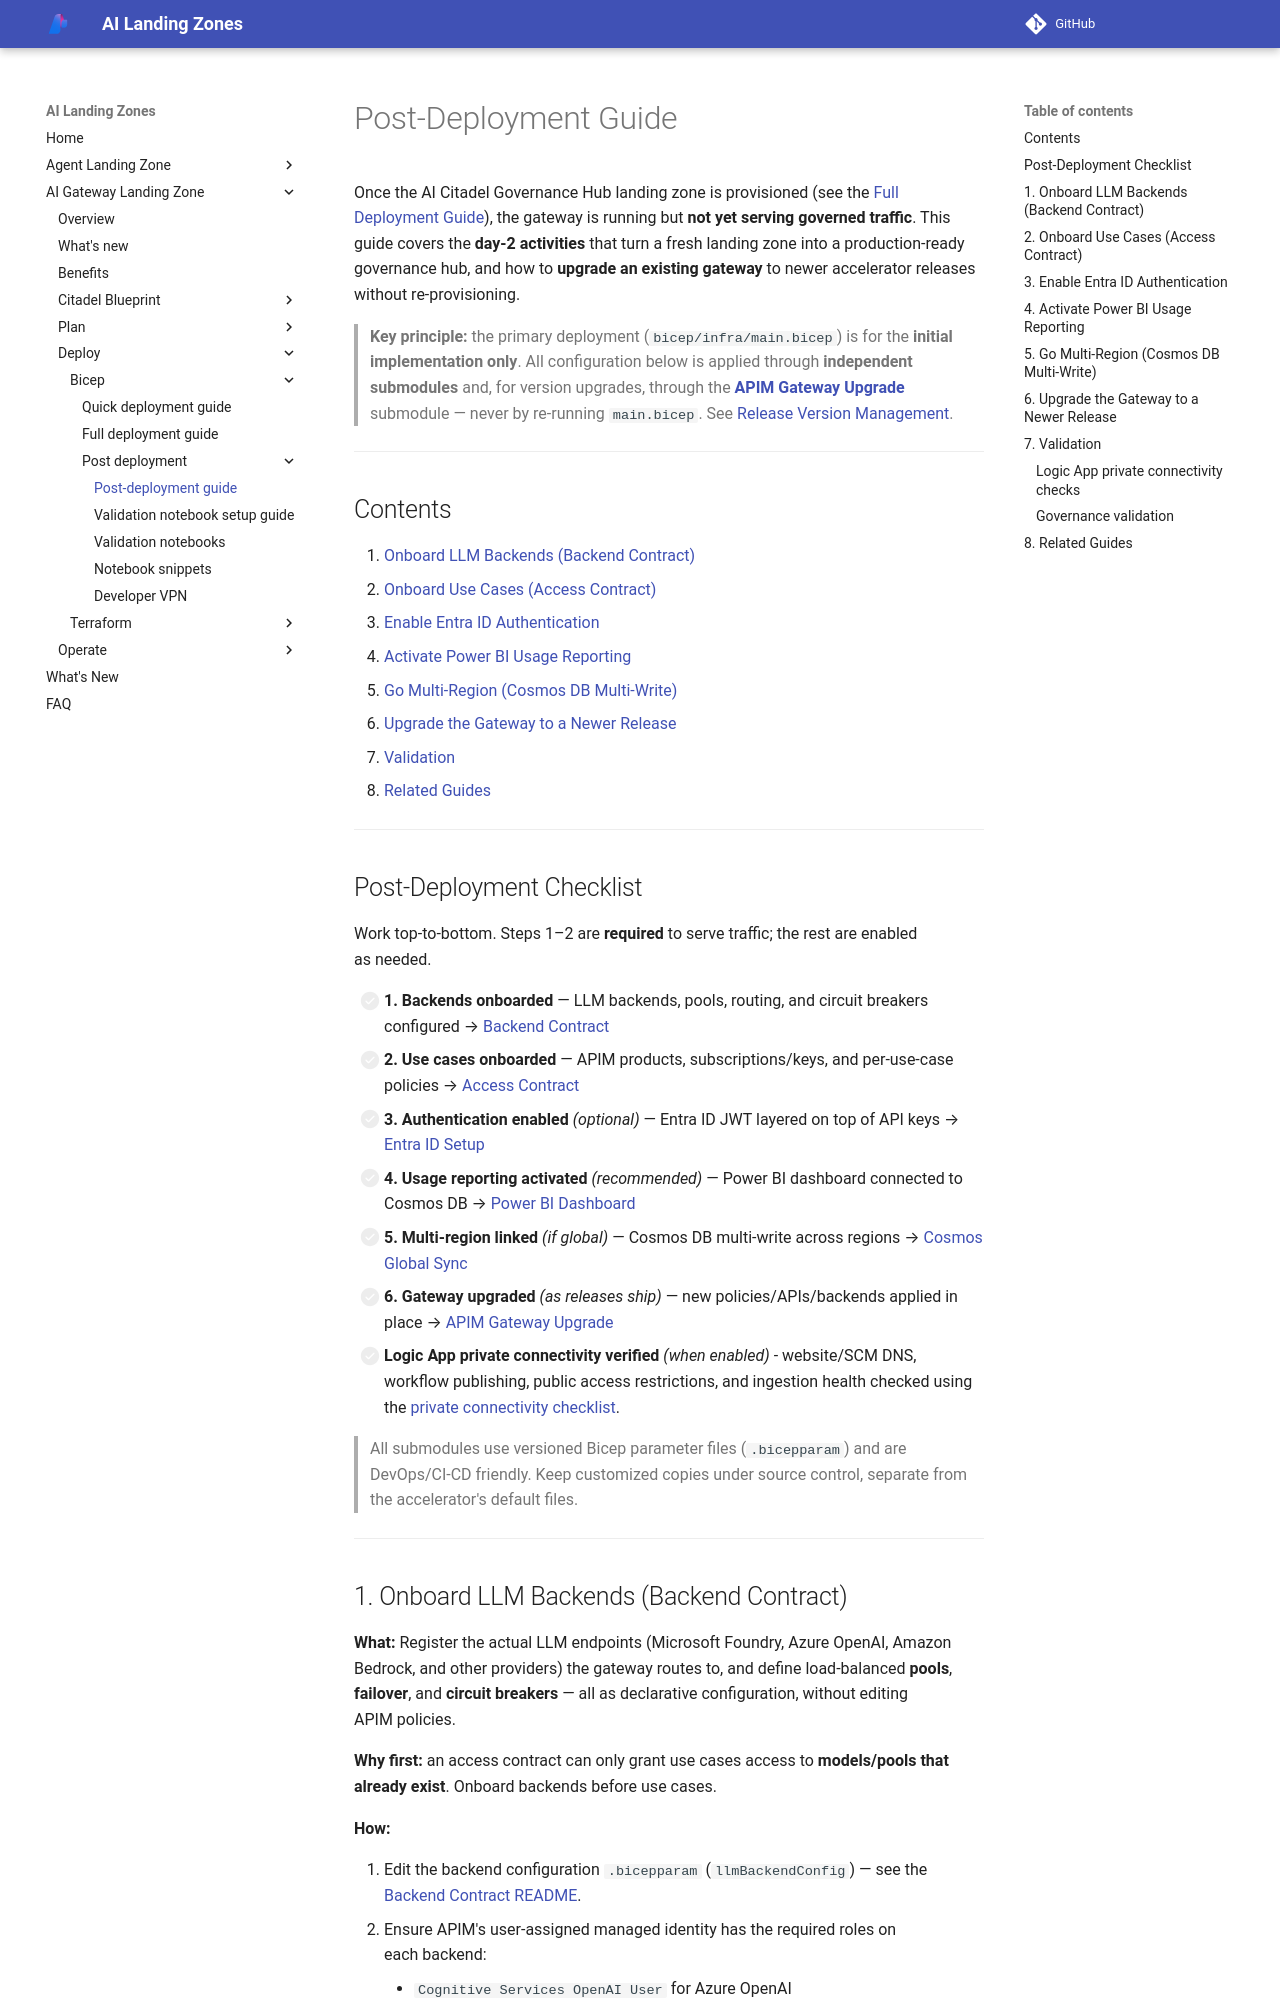

repository: Azure/AI-Landing-Zones · page: ai-gateway-landing-zone/operate/post-deployment/index.html · generator: mkdocs

---
render_macros: false
---

# Post-Deployment Guide

Once the AI Citadel Governance Hub landing zone is provisioned (see the [Full Deployment Guide](../deploy/bicep-full-deployment.md)), the gateway is running but **not yet serving governed traffic**. This guide covers the **day-2 activities** that turn a fresh landing zone into a production-ready governance hub, and how to **upgrade an existing gateway** to newer accelerator releases without re-provisioning.

> **Key principle:** the primary deployment (`bicep/infra/main.bicep`) is for the **initial implementation only**. All configuration below is applied through **independent submodules** and, for version upgrades, through the **[APIM Gateway Upgrade](gateway-upgrade.md)** submodule — never by re-running `main.bicep`. See [Release Version Management](release-version-management.md).

---

## Contents

1. [Onboard LLM Backends (Backend Contract)](#1-onboard-llm-backends-backend-contract)
2. [Onboard Use Cases (Access Contract)](#2-onboard-use-cases-access-contract)
3. [Enable Entra ID Authentication](#3-enable-entra-id-authentication)
4. [Activate Power BI Usage Reporting](#4-activate-power-bi-usage-reporting)
5. [Go Multi-Region (Cosmos DB Multi-Write)](#5-go-multi-region-cosmos-db-multi-write)
6. [Upgrade the Gateway to a Newer Release](#6-upgrade-the-gateway-to-a-newer-release)
7. [Validation](#7-validation)
8. [Related Guides](#8-related-guides)

---

## Post-Deployment Checklist

Work top-to-bottom. Steps 1–2 are **required** to serve traffic; the rest are enabled as needed.

- [ ] **1. Backends onboarded** — LLM backends, pools, routing, and circuit breakers configured → [Backend Contract](../contracts/backend-contracts-bicep.md)
- [ ] **2. Use cases onboarded** — APIM products, subscriptions/keys, and per-use-case policies → [Access Contract](../contracts/access-contracts-bicep.md)
- [ ] **3. Authentication enabled** *(optional)* — Entra ID JWT layered on top of API keys → [Entra ID Setup](../security/entra-id-setup.md)
- [ ] **4. Usage reporting activated** *(recommended)* — Power BI dashboard connected to Cosmos DB → [Power BI Dashboard](../observability/power-bi-dashboard.md)
- [ ] **5. Multi-region linked** *(if global)* — Cosmos DB multi-write across regions → [Cosmos Global Sync](cosmos-multi-region-sync.md)
- [ ] **6. Gateway upgraded** *(as releases ship)* — new policies/APIs/backends applied in place → [APIM Gateway Upgrade](gateway-upgrade.md)
- [ ] **Logic App private connectivity verified** *(when enabled)* - website/SCM DNS, workflow publishing, public access restrictions, and ingestion health checked using the [private connectivity checklist](#logic-app-private-connectivity-checks).

> All submodules use versioned Bicep parameter files (`.bicepparam`) and are DevOps/CI-CD friendly. Keep customized copies under source control, separate from the accelerator's default files.

---
